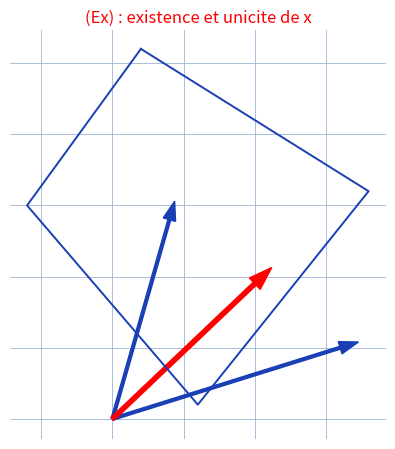

This figure's Python source:
"""Reproduit la figure de l'equation vectorielle (cerf-volant).

Manuscrit d'origine (equation-vectorielle.jpg) : equation (Ex) en
x avec produit vectoriel, « Si B ^ x ... (B1, B) ... »,
« une base de ... », « Alors ... », « (6x) => ... Reciproquement,
A verifie ... », « (6x) ... », « x = ... 1/(...) ... »,
« A = ... determinant 3x3 ... », « + (A + ... ) != 0 »,
« D'ou l'existence et l'unicite de x », « Donne ... d : ... 1/... »,
« b = ... », « Ainsi ... A ... », « Sinon (6x) => ... »,
« ... (6x) ... », « (Bx) => ... », « => ... » [lectures incertaines].
En haut a droite : figure quadrilatere type cerf-volant / losange.

Ici : quadrilatere (cerf-volant) + base de vecteurs (A, B) et le
vecteur solution x construit comme combinaison.

Sortie : raw/algebre-arithmetique/equation-vectorielle/assets/equation-vectorielle.png

Usage :
  uv run scripts/reproduce_equation-vectorielle_1.py   (depuis ~/KpihX-Labs/Explore/lab/)
"""

import matplotlib

matplotlib.use("Agg")
import matplotlib.pyplot as plt
import numpy as np
from pathlib import Path

OUT = (
    Path.home()
    / "KpihX-Labs/Explore/sciencurious/raw/tableau-noir"
    "/equation-vectorielle/assets/equation-vectorielle.png"
)
OUT.parent.mkdir(parents=True, exist_ok=True)

BLUE, RED = "#1a3fb5", "red"

P = np.array([[0.2, 2.6], [1.8, 1.6], [0.6, 0.1], [-0.6, 1.5], [0.2, 2.6]])  # cerf-volant
A = np.array([1.6, 0.5])
B = np.array([0.4, 1.4])

fig, ax = plt.subplots(figsize=(6.4, 4.6))
ax.grid(True, color="#9db3d8", linewidth=0.6)  # papier quadrille bleu
ax.set_axisbelow(True)
ax.tick_params(labelbottom=False, labelleft=False, length=0)  # grille gardee, etiquettes masquees
for spine in ax.spines.values():
    spine.set_visible(False)
ax.set_aspect("equal")

ax.plot(P[:, 0], P[:, 1], color=BLUE, linewidth=1.4)  # quadrilatere
O = np.zeros(2)
ax.arrow(O[0], O[1], A[0], A[1], color=BLUE, width=0.02, head_width=0.09)
ax.arrow(O[0], O[1], B[0], B[1], color=BLUE, width=0.02, head_width=0.09)
ax.arrow(O[0], O[1], (A + B)[0] / 2, (A + B)[1] / 2, color=RED, width=0.03, head_width=0.11)  # x solution
ax.set_title("(Ex) : existence et unicite de x", color=RED, fontsize=12)

fig.tight_layout()
fig.savefig(OUT, dpi=150)
print(f"OK -> {OUT} ({OUT.stat().st_size} o)")
